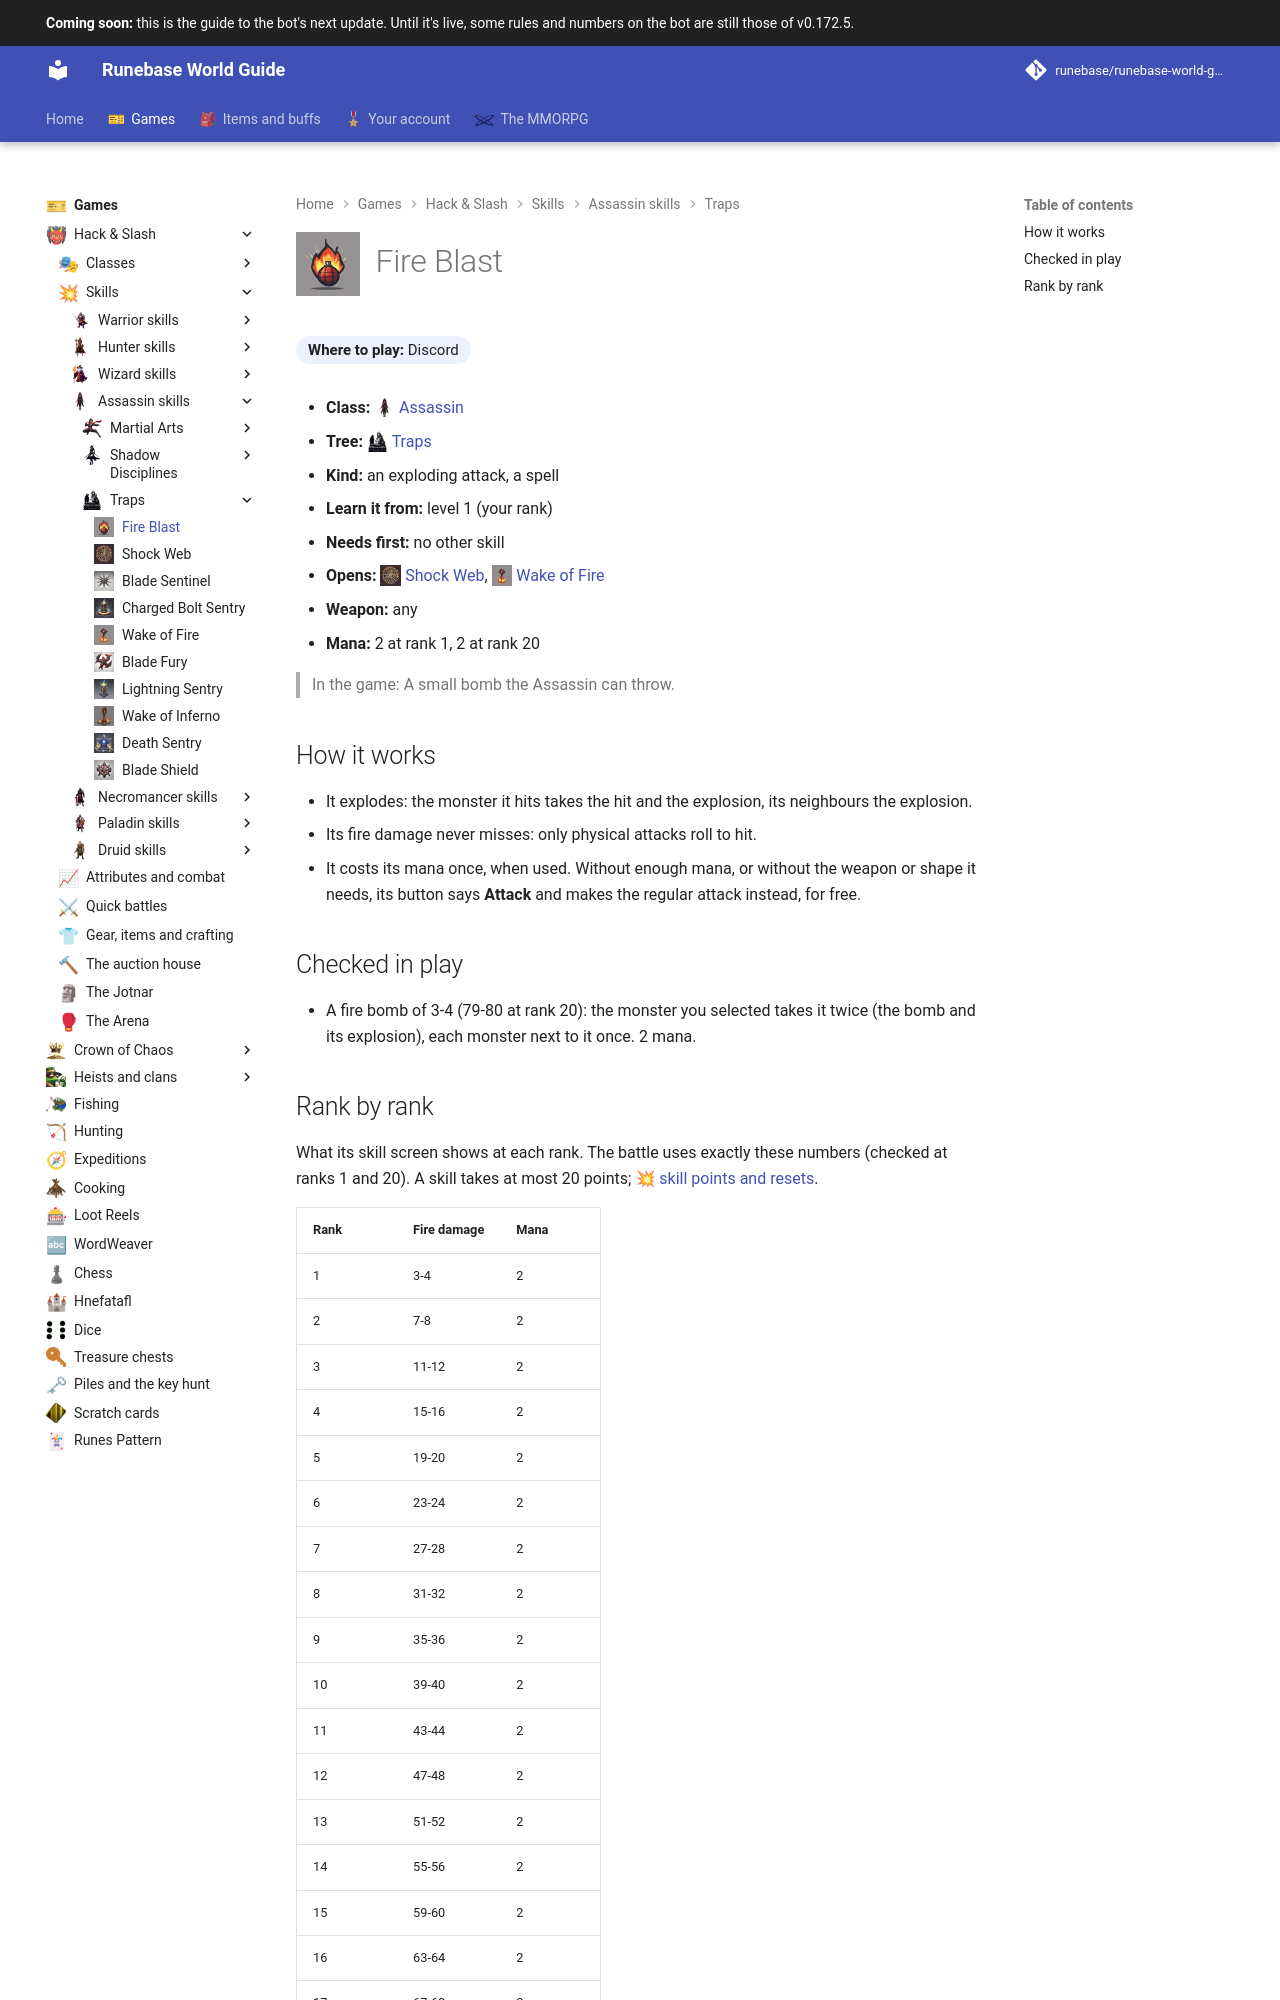

repository: Runebase/runebase-world-guide · page: next/games/hack-and-slash/skills/assassin/traps/fire-blast/index.html · generator: mkdocs

---
title: "Fire Blast"
icon: guide/nav
nav_icon: "assets/icons/skill/assassin/fire-blast.webp"
---

# ![Fire Blast](../../../../../assets/icons/skill/assassin/fire-blast.webp){ .gi .gi-title width="64" height="64" loading="lazy" } Fire Blast

**Where to play:** Discord
{ .where-to-play }

- **Class:** <span class="gi-m">![](../../../../../assets/icons/class/assassin.webp){ .gi .gi-mention width="20" height="20" loading="lazy" }&nbsp;[Assassin](../../../classes/assassin.md)</span>
- **Tree:** <span class="gi-m">![](../../../../../assets/icons/skill-tree/traps.webp){ .gi .gi-mention width="20" height="20" loading="lazy" }&nbsp;[Traps](index.md)</span>
- **Kind:** an exploding attack, a spell
- **Learn it from:** level 1 (your rank)
- **Needs first:** no other skill
- **Opens:** <span class="gi-m">![](../../../../../assets/icons/skill/assassin/shock-web.webp){ .gi .gi-mention width="20" height="20" loading="lazy" }&nbsp;[Shock Web](shock-web.md)</span>, <span class="gi-m">![](../../../../../assets/icons/skill/assassin/wake-of-fire.webp){ .gi .gi-mention width="20" height="20" loading="lazy" }&nbsp;[Wake of Fire](wake-of-fire.md)</span>
- **Weapon:** any
- **Mana:** 2 at rank 1, 2 at rank 20

> In the game: A small bomb the Assassin can throw.

## How it works

- It explodes: the monster it hits takes the hit and the explosion, its neighbours the explosion.
- Its fire damage never misses: only physical attacks roll to hit.
- It costs its mana once, when used. Without enough mana, or without the weapon or shape it needs, its button says **Attack** and makes the regular attack instead, for free.

## Checked in play

- A fire bomb of 3-4 (79-80 at rank 20): the monster you selected takes it twice (the bomb and its explosion), each monster next to it once. 2 mana.
